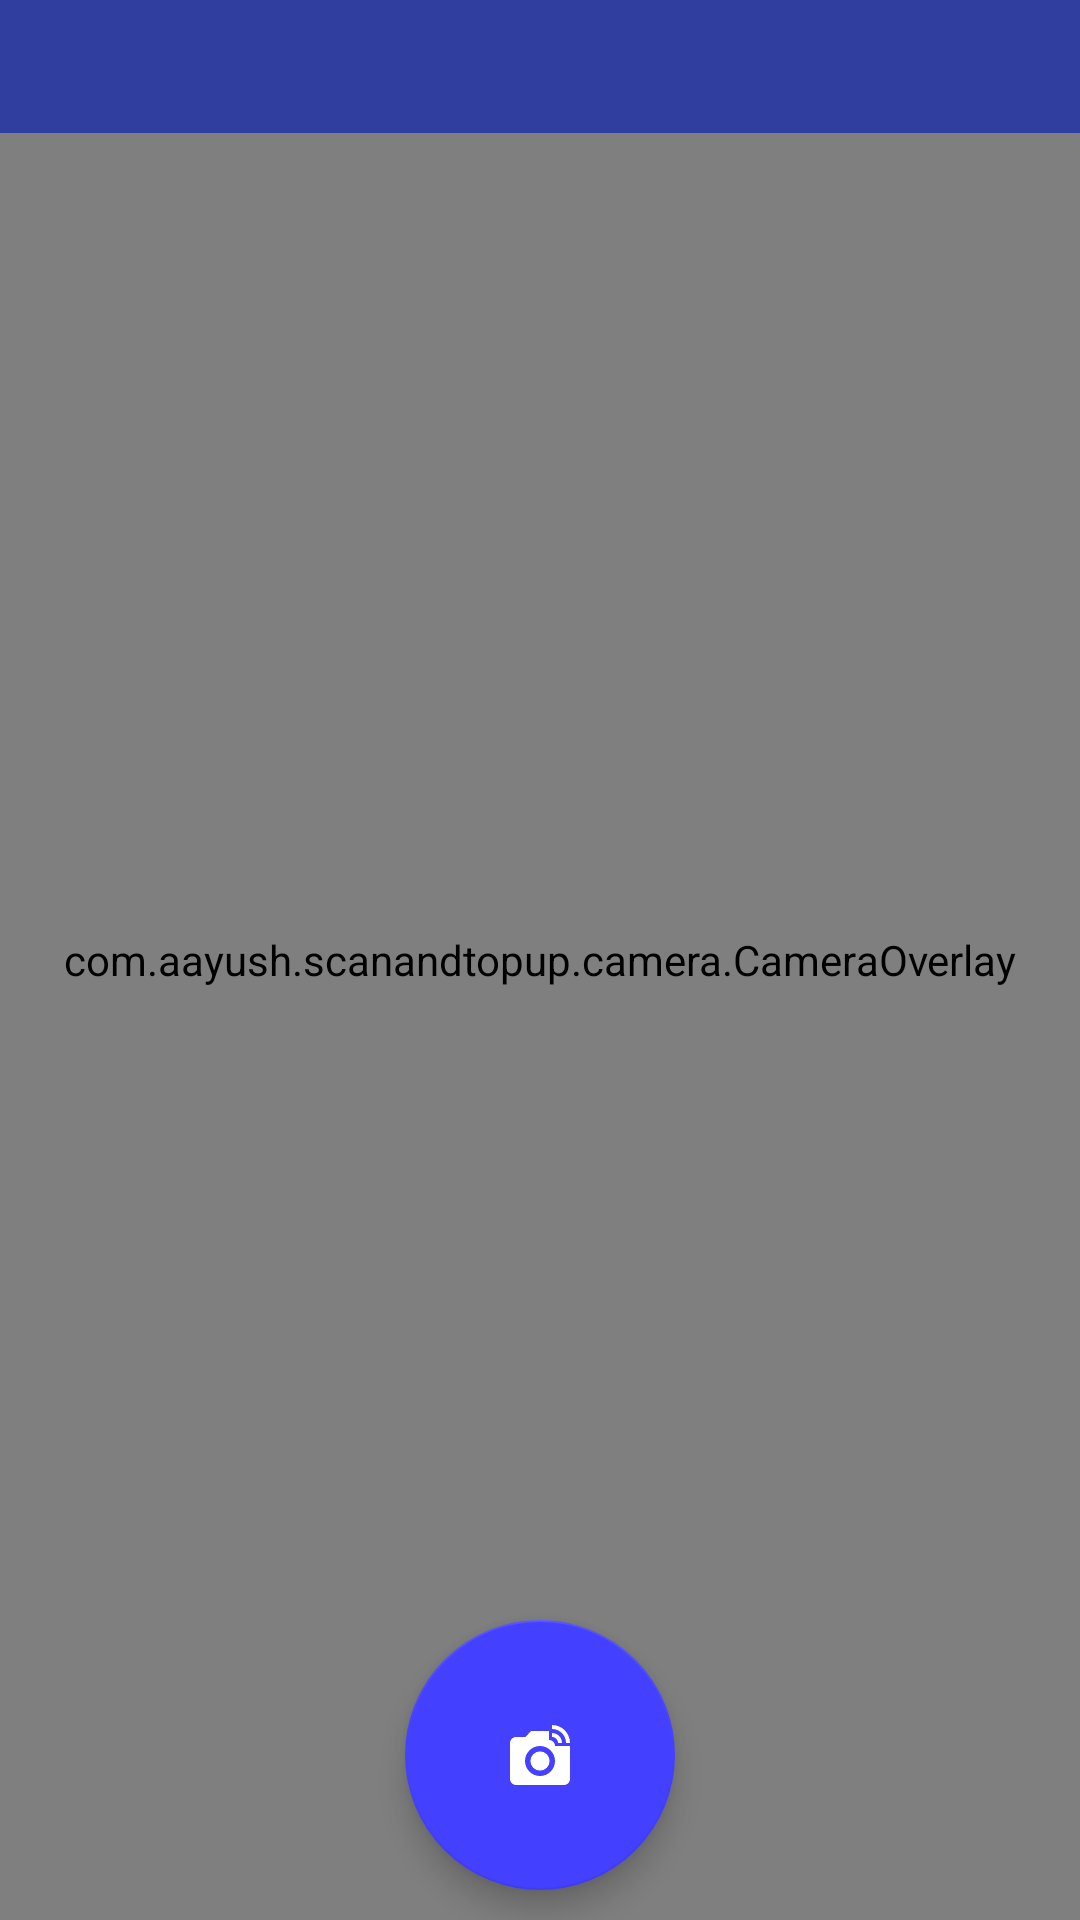

Layout XML and referenced resources for this Android screen:
<!-- AndroidManifest.xml: application theme AppTheme -->
<!-- res/layout/activity_camera.xml -->
<?xml version="1.0" encoding="utf-8"?>
<RelativeLayout xmlns:android="http://schemas.android.com/apk/res/android"
    xmlns:tools="http://schemas.android.com/tools"
    xmlns:app="http://schemas.android.com/apk/res-auto"
    android:id="@+id/cameraLayout"
    android:layout_width="match_parent"
    android:layout_height="match_parent"
    tools:context="com.aayush.scanandtopup.camera.CameraAccess">

    <RelativeLayout
        android:layout_width="match_parent"
        android:layout_height="match_parent">


        <SurfaceView
            android:layout_width="match_parent"
            android:layout_height="match_parent"
            android:id="@+id/surfaceView"
            android:layout_alignParentRight="true"
            android:layout_alignParentEnd="true"
            android:layout_alignParentLeft="true"
            android:layout_alignParentStart="true"/>


        <com.aayush.scanandtopup.camera.CameraOverlay
            android:layout_width="match_parent"
            android:layout_height="match_parent"
            android:id="@+id/overlay" />


        <TextView
            android:layout_width="match_parent"
            android:layout_height="wrap_content"
            android:layout_centerVertical="true"
            android:textAppearance="?android:attr/textAppearanceLarge"
            android:id="@+id/simInfo"
            android:layout_alignParentTop="true"
            android:layout_below="@id/surfaceView"
            android:layout_alignParentRight="true"
            android:layout_alignParentEnd="true"
            android:textColor="#FFFFFF"
            android:textSize="18dp"
            android:padding="10dp"
            android:background="@color/colorPrimaryDark"/>

        </RelativeLayout>
    <android.support.design.widget.FloatingActionButton

        android:layout_width="wrap_content"
        android:layout_height="wrap_content"
        app:rippleColor="@color/pink"
        app:elevation="6dp"
        app:fabSize="normal"
        android:id="@+id/takepicture"
        android:layout_centerInParent="true"
        android:src="@drawable/ic_linked_camera_black_24dp"
        android:layout_margin="10dp"
        android:layout_alignParentBottom="true"
        android:scaleType="center"/>

</RelativeLayout>
<!-- resources referenced by this layout -->
<resources>
  <color name="colorPrimaryDark">#303F9F</color>
  <color name="pink">#DBBCBC</color>
  <!-- drawable ic_linked_camera_black_24dp (drawable) -->
  <vector xmlns:android="http://schemas.android.com/apk/res/android"
          android:width="50dp"
          android:height="50dp"
          android:viewportWidth="24.0"
          android:viewportHeight="24.0">
      <path
          android:fillColor="#FFFF"
          android:pathData="M12,14m-3.2,0a3.2,3.2 0,1 1,6.4 0a3.2,3.2 0,1 1,-6.4 0"/>
      <path
          android:fillColor="#FFFF"
          android:pathData="M16,3.33c2.58,0 4.67,2.09 4.67,4.67H22c0,-3.31 -2.69,-6 -6,-6v1.33M16,6c1.11,0 2,0.89 2,2h1.33c0,-1.84 -1.49,-3.33 -3.33,-3.33V6"/>
      <path
          android:fillColor="#FFFF"
          android:pathData="M17,9c0,-1.11 -0.89,-2 -2,-2L15,4L9,4L7.17,6L4,6c-1.1,0 -2,0.9 -2,2v12c0,1.1 0.9,2 2,2h16c1.1,0 2,-0.9 2,-2L22,9h-5zM12,19c-2.76,0 -5,-2.24 -5,-5s2.24,-5 5,-5 5,2.24 5,5 -2.24,5 -5,5z"/>
  </vector>
  <style name="AppTheme" parent="Theme.AppCompat.Light.DarkActionBar">
          
          <item name="colorPrimary">@color/colorPrimary</item>
          <item name="colorPrimaryDark">@color/colorPrimaryDark</item>
          <item name="colorAccent">@color/colorAccent</item>
  
          <item name="windowActionBar">false</item>
          <item name="windowNoTitle">true</item>
      </style>
  <color name="colorPrimary">#3F51B5</color>
  <color name="colorAccent">#4340ff</color>
</resources>
